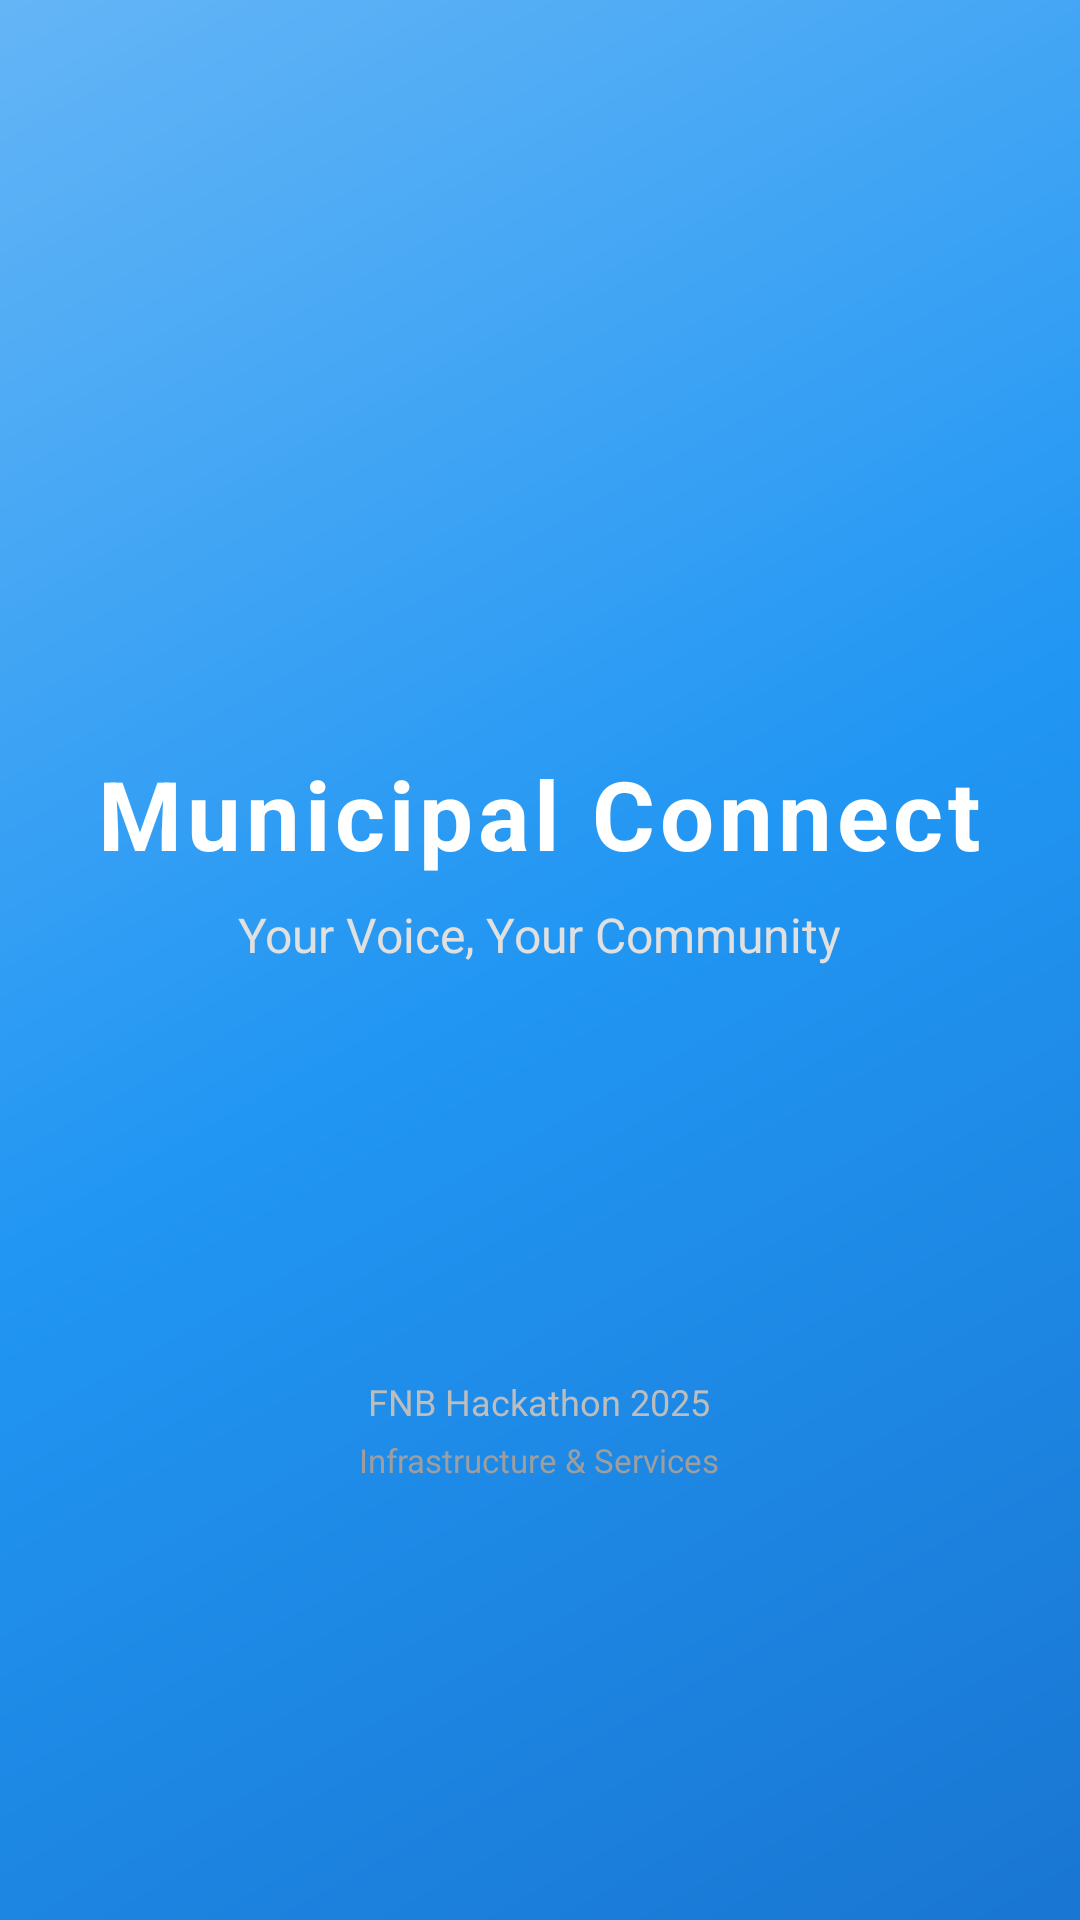

Write the Android layout XML for this screen, with the resource values it uses.
<!-- AndroidManifest.xml: activity theme Theme.AppCompat.Light.NoActionBar -->
<!-- res/layout/activity_splash.xml -->
<?xml version="1.0" encoding="utf-8"?>
<RelativeLayout xmlns:android="http://schemas.android.com/apk/res/android"
    android:id="@+id/main"
    android:layout_width="match_parent"
    android:layout_height="match_parent"
    android:background="@drawable/splash_gradient_bg"
    android:gravity="center">

    <LinearLayout
        android:layout_width="wrap_content"
        android:layout_height="wrap_content"
        android:layout_centerInParent="true"
        android:gravity="center"
        android:orientation="vertical">

        
        <ImageView
            android:id="@+id/ivSplashLogo"
            android:layout_width="120dp"
            android:layout_height="120dp"
            android:contentDescription="@string/app_name"
            android:elevation="4dp"
            android:src="@drawable/ic_launcher_foreground"/>

        
        <TextView
            android:id="@+id/tvSplashAppName"
            android:layout_width="wrap_content"
            android:layout_height="wrap_content"
            android:layout_marginTop="24dp"
            android:elevation="4dp"
            android:letterSpacing="0.05"
            android:text="Municipal Connect"
            android:textColor="#FFFFFF"
            android:textSize="32sp"
            android:textStyle="bold"/>

        
        <TextView
            android:id="@+id/tvSplashTagline"
            android:layout_width="wrap_content"
            android:layout_height="wrap_content"
            android:layout_marginTop="8dp"
            android:elevation="4dp"
            android:text="Your Voice, Your Community"
            android:textColor="#E0E0E0"
            android:textSize="16sp"/>

    </LinearLayout>

    
    <LinearLayout
        android:layout_width="wrap_content"
        android:layout_height="wrap_content"
        android:layout_alignParentBottom="true"
        android:layout_centerHorizontal="true"
        android:layout_marginBottom="40dp"
        android:gravity="center"
        android:orientation="vertical">

        <TextView
            android:layout_width="wrap_content"
            android:layout_height="wrap_content"
            android:text="FNB Hackathon 2025"
            android:textColor="#BDBDBD"
            android:textSize="12sp"/>

        <TextView
            android:layout_width="wrap_content"
            android:layout_height="wrap_content"
            android:layout_marginTop="4dp"
            android:text="Infrastructure &amp; Services"
            android:textColor="#9E9E9E"
            android:textSize="11sp"/>
    </LinearLayout>

</RelativeLayout>
<!-- resources referenced by this layout -->
<resources>
  <!-- drawable splash_gradient_bg (drawable) -->
  <shape xmlns:android="http://schemas.android.com/apk/res/android">
      <gradient
          android:angle="135"
          android:centerColor="#2196F3"
          android:endColor="#64B5F6"
          android:startColor="#1976D2"
          android:type="linear"/>
  </shape>
  <string name="app_name">Municipal Connect</string>
</resources>
